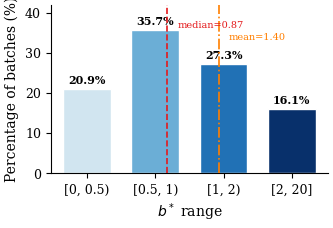

Recreate this plot in Python. (Note: this script raises an exception after producing the figure.)
#!/usr/bin/env python3
"""b* distribution — 4-bin bar chart with mean/median markers."""

import matplotlib
matplotlib.use("Agg")
import matplotlib.pyplot as plt
import numpy as np
import pathlib

bins = ["[0, 0.5)", "[0.5, 1)", "[1, 2)", "[2, 20]"]
pcts = [20.9, 35.7, 27.3, 16.1]
colors = ["#d1e5f0", "#6baed6", "#2171b5", "#08306b"]

mean_val = 1.399
median_val = 0.871

plt.rcParams.update({
    "font.family": "serif",
    "font.size": 9,
    "axes.labelsize": 10,
    "legend.fontsize": 8,
    "figure.dpi": 300,
    "savefig.bbox": "tight",
    "savefig.pad_inches": 0.05,
})

fig, ax = plt.subplots(figsize=(3.5, 2.4))

x = np.arange(len(bins))
bars = ax.bar(x, pcts, color=colors, edgecolor="white", width=0.7, zorder=2)

for bar, pct in zip(bars, pcts):
    ax.text(bar.get_x() + bar.get_width() / 2, bar.get_height() + 0.8,
            f"{pct:.1f}%", ha="center", va="bottom", fontsize=8, fontweight="bold")

median_x = 1 + (median_val - 0.5) / 0.5 * 0.7 - 0.35
mean_x = 2 + (mean_val - 1.0) / 1.0 * 0.7 - 0.35

def bin_to_x(val):
    if val < 0.5:
        return 0 + val / 0.5 * 0.7 - 0.35
    elif val < 1.0:
        return 1 + (val - 0.5) / 0.5 * 0.7 - 0.35
    elif val < 2.0:
        return 2 + (val - 1.0) / 1.0 * 0.7 - 0.35
    else:
        return 3 + (val - 2.0) / 18.0 * 0.7 - 0.35

med_x = bin_to_x(median_val)
mean_x = bin_to_x(mean_val)

ax.axvline(med_x, color="#e41a1c", linestyle="--", linewidth=1.2, zorder=3)
ax.axvline(mean_x, color="#ff7f00", linestyle="-.", linewidth=1.2, zorder=3)

ax.annotate(f"median={median_val:.2f}", xy=(med_x, 38), fontsize=7,
            color="#e41a1c", ha="left", va="top", rotation=0,
            xytext=(med_x + 0.15, 38))
ax.annotate(f"mean={mean_val:.2f}", xy=(mean_x, 35), fontsize=7,
            color="#ff7f00", ha="left", va="top", rotation=0,
            xytext=(mean_x + 0.15, 35))

ax.set_xticks(x)
ax.set_xticklabels(bins)
ax.set_xlabel("$b^*$ range")
ax.set_ylabel("Percentage of batches (%)")
ax.set_ylim(0, 42)
ax.spines["top"].set_visible(False)
ax.spines["right"].set_visible(False)

fig.tight_layout()

out = pathlib.Path(__file__).resolve().parent.parent.parent / "artifacts" / "figures"
out.mkdir(parents=True, exist_ok=True)
fig.savefig(out / "bstar_distribution.pdf")
fig.savefig(out / "bstar_distribution.png", dpi=300)
print(f"Saved to {out / 'bstar_distribution.pdf'} and .png")
